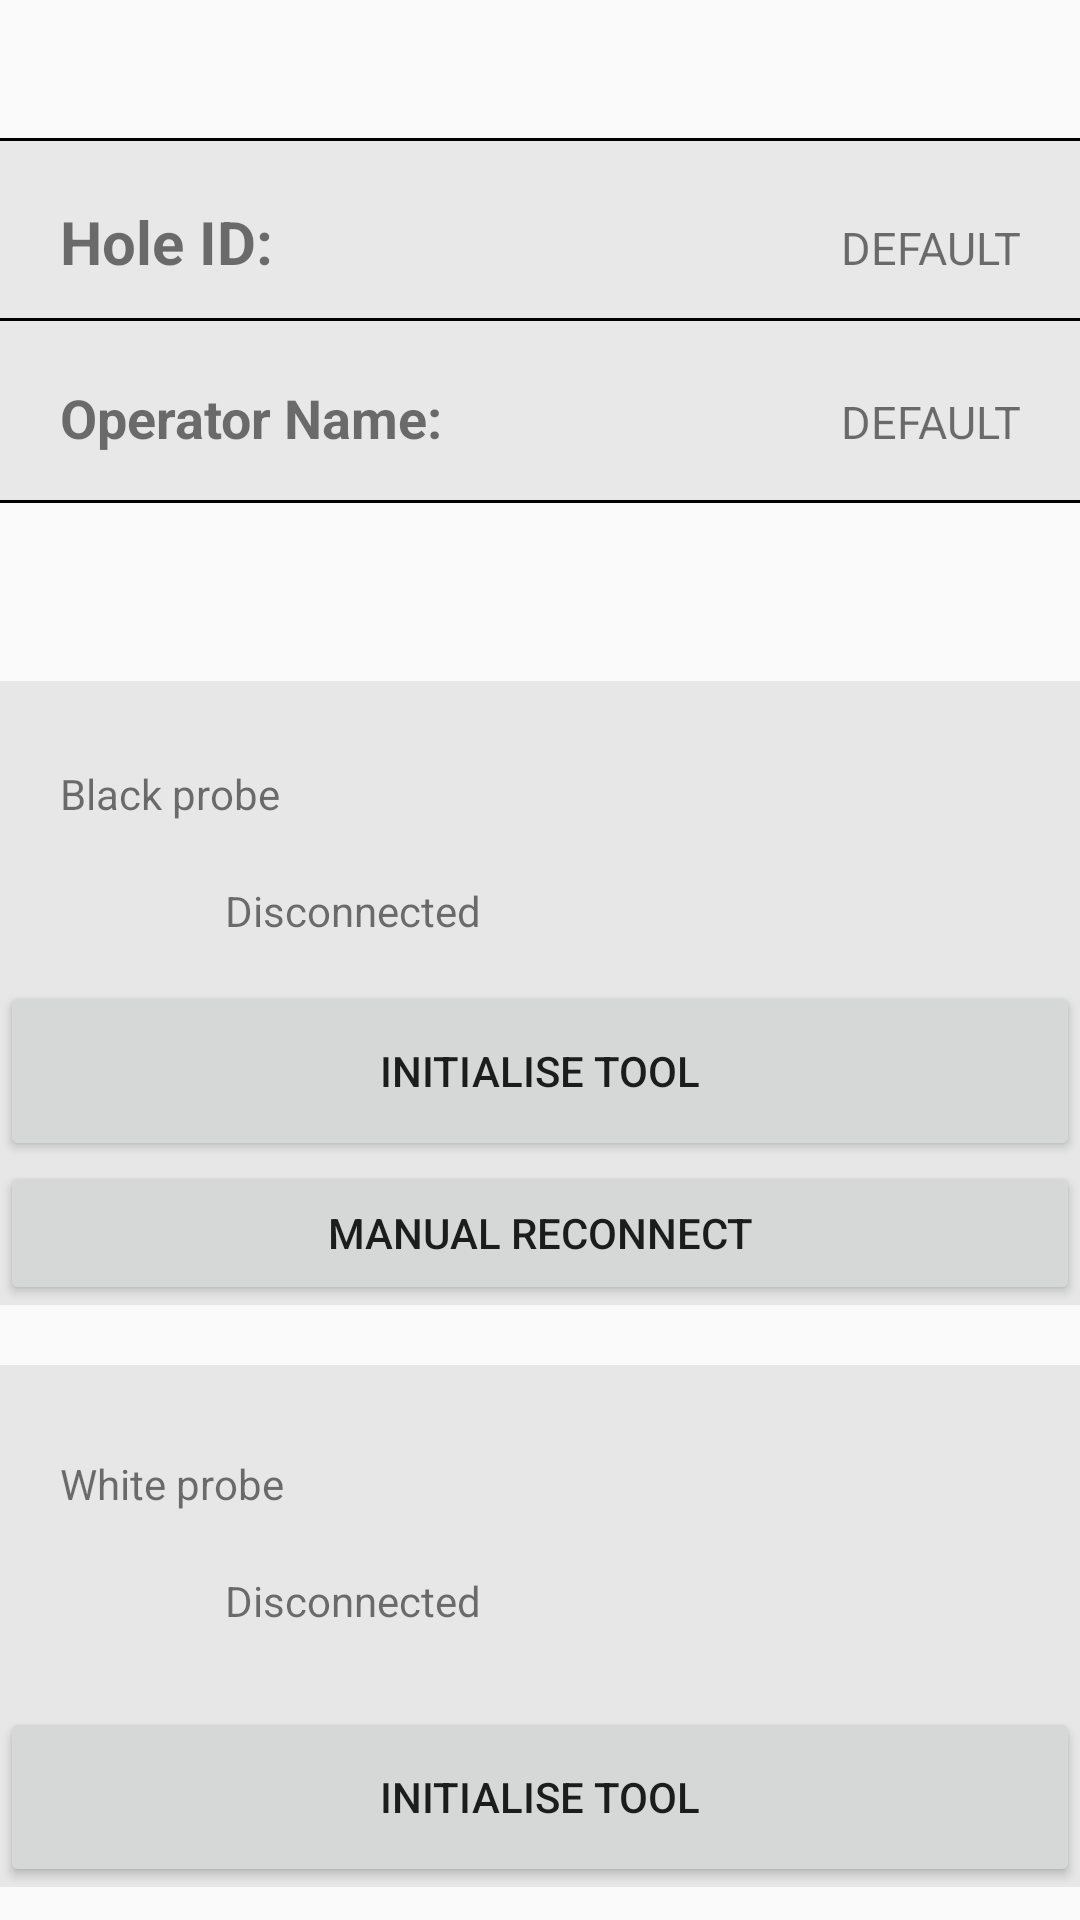

This screen was rendered from an Android layout file. Write that file and the resources it references.
<!-- AndroidManifest.xml: activity theme Theme.AppCompat.Light.DarkActionBar -->
<!-- res/layout/activity_main.xml -->
<?xml version="1.0" encoding="utf-8"?>
<ScrollView xmlns:android="http://schemas.android.com/apk/res/android"
    xmlns:app="http://schemas.android.com/apk/res-auto"
    xmlns:tools="http://schemas.android.com/tools"
    android:layout_width="fill_parent"
    android:layout_height="fill_parent"
    android:clickable="false"
    tools:context=".MainActivity">

    <androidx.constraintlayout.widget.ConstraintLayout
        android:layout_width="match_parent"
        android:layout_height="fill_parent">
        

        <ImageView
            android:id="@+id/imageView2"
            android:layout_width="fill_parent"
            android:layout_height="1dp"
            android:scaleType="fitXY"
            android:src="@drawable/black_rec"
            app:layout_constraintBottom_toTopOf="@+id/HoleIDBtn"></ImageView>

        <LinearLayout
            android:id="@+id/HoleIDBtn"
            android:layout_width="fill_parent"
            android:layout_height="60dp"
            android:layout_marginTop="20dp"
            android:background="#e8e8e8"
            android:clickable="true"
            android:onClick="holeIDBtnClick"
            android:orientation="horizontal"
            app:layout_constraintEnd_toEndOf="parent"
            app:layout_constraintStart_toStartOf="parent"
            app:layout_constraintTop_toBottomOf="@+id/text_home">

            <TextView
                android:id="@+id/HoleIDTxt"
                android:layout_width="wrap_content"
                android:layout_height="wrap_content"
                android:paddingLeft="20dp"
                android:paddingTop="20dp"
                android:text="Hole ID:"
                android:textSize="20sp"
                android:textStyle="bold" />

            <TextView
                android:id="@+id/HoleIDDisplayTxt"
                android:layout_width="fill_parent"
                android:layout_height="40dp"
                android:gravity="right"
                android:paddingRight="20dp"
                android:paddingBottom="10dp"
                android:text="DEFAULT"
                android:textSize="15sp" />

            <Button
                android:id="@+id/button"
                android:layout_width="wrap_content"
                android:layout_height="wrap_content"
                android:layout_weight="1"
                android:text="Button" />

        </LinearLayout>

        <ImageView
            android:id="@+id/imageView"
            android:layout_width="fill_parent"
            android:layout_height="1dp"
            android:scaleType="fitXY"
            android:src="@drawable/black_rec"
            app:layout_constraintBottom_toBottomOf="@+id/HoleIDBtn"></ImageView>

        <LinearLayout
            android:id="@+id/OperatorIDBtn"
            android:layout_width="fill_parent"
            android:layout_height="60dp"
            android:background="#e8e8e8"
            android:clickable="true"
            android:onClick="operatorIDBtnClick"
            android:orientation="horizontal"
            app:layout_constraintEnd_toEndOf="parent"
            app:layout_constraintStart_toStartOf="parent"
            app:layout_constraintTop_toBottomOf="@+id/HoleIDBtn">

            <TextView
                android:id="@+id/OperatorNameTxt"
                android:layout_width="wrap_content"
                android:layout_height="wrap_content"
                android:paddingLeft="20dp"
                android:paddingTop="20dp"
                android:text="Operator Name:"
                android:textSize="18sp"
                android:textStyle="bold" />

            <TextView
                android:id="@+id/OperatorNameDisplayTxt"
                android:layout_width="fill_parent"
                android:layout_height="40dp"
                android:gravity="right"
                android:paddingRight="20dp"
                android:text="DEFAULT"
                android:textSize="15sp" />

        </LinearLayout>

        <ImageView
            android:id="@+id/imageView5"
            android:layout_width="fill_parent"
            android:layout_height="1dp"
            android:layout_marginBottom="1dp"
            android:scaleType="fitXY"
            android:src="@drawable/black_rec"
            app:layout_constraintBottom_toBottomOf="@+id/OperatorIDBtn"
            app:layout_constraintTop_toBottomOf="@+id/OperatorIDBtn"></ImageView>


        <LinearLayout
            android:id="@+id/BlackProbeContainer"
            android:layout_width="match_parent"
            android:layout_height="wrap_content"
            android:layout_marginTop="60dp"
            android:background="#52BFBFBF"
            android:orientation="vertical"
            app:layout_constraintTop_toBottomOf="@+id/OperatorIDBtn">

            <TextView
                android:id="@+id/BlackProbeTxt"
                android:layout_width="wrap_content"
                android:layout_height="wrap_content"
                android:layout_marginStart="20dp"
                android:layout_marginTop="28dp"
                android:text="Black probe" />

            <LinearLayout
                android:id="@+id/BlackStatusContainer"
                android:layout_width="match_parent"
                android:layout_height="match_parent"
                android:clickable="true"
                android:onClick="blackProbeSelect"
                android:orientation="horizontal">

                <ImageView
                    android:id="@+id/BlackProbeStatusImg"
                    android:layout_width="35dp"
                    android:layout_height="35dp"
                    android:layout_marginStart="20dp"
                    android:layout_marginTop="10dp" />

                <TextView
                    android:id="@+id/BlackProbeStatusTxt"
                    android:layout_width="wrap_content"
                    android:layout_height="wrap_content"
                    android:layout_marginStart="20dp"
                    android:layout_marginTop="20dp"
                    android:text="Disconnected" />

            </LinearLayout>

            <Button
                android:id="@+id/BlackProbeBtn"
                android:layout_width="fill_parent"
                android:layout_height="60dp"
                android:layout_marginTop="8dp"
                android:onClick="BlackProbeBtnClick"
                android:text="Initialise Tool" />

            <Button
                android:id="@+id/button2"
                android:layout_width="match_parent"
                android:layout_height="wrap_content"
                android:onClick="reconnect"
                android:text="Manual Reconnect" />

        </LinearLayout>

        <LinearLayout
            android:id="@+id/WhiteProbeContainer"
            android:layout_width="match_parent"
            android:layout_height="wrap_content"
            android:layout_marginTop="20dp"
            android:background="#52BFBFBF"
            android:orientation="vertical"
            app:layout_constraintBottom_toBottomOf="parent"
            app:layout_constraintTop_toBottomOf="@+id/BlackProbeContainer">

            <TextView
                android:id="@+id/WhiteProbeTxt"
                android:layout_width="wrap_content"
                android:layout_height="wrap_content"
                android:layout_marginStart="20dp"
                android:layout_marginTop="30dp"
                android:text="White probe" />

            <LinearLayout
                android:id="@+id/WhiteProbeStatusContainer"
                android:layout_width="match_parent"
                android:layout_height="match_parent"
                android:onClick="WhiteProbeSelect"
                android:orientation="horizontal">

                <ImageView
                    android:id="@+id/WhiteProbeStatusImg"
                    android:layout_width="35dp"
                    android:layout_height="35dp"
                    android:layout_marginStart="20dp"
                    android:layout_marginTop="10dp" />

                <TextView
                    android:id="@+id/WhiteProbeStatusTxt"
                    android:layout_width="wrap_content"
                    android:layout_height="wrap_content"
                    android:layout_marginStart="20dp"
                    android:layout_marginTop="20dp"
                    android:text="Disconnected" />

            </LinearLayout>

            <Button
                android:id="@+id/WhiteProbeBtn"
                android:layout_width="fill_parent"
                android:layout_height="60dp"
                android:layout_marginTop="20dp"
                android:text="Initialise Tool" />

        </LinearLayout>

        <TextView
            android:id="@+id/text_home"
            android:layout_width="match_parent"
            android:layout_height="wrap_content"
            android:textAlignment="center"
            android:textSize="20sp"
            tools:layout_editor_absoluteX="21dp"
            tools:layout_editor_absoluteY="5dp" />

        
        
        
        
        
        
        

        
        
        
        
        
        
        
        
        


        
        
        
        
        
        

        
        
        
        
        
        
        
        
        
        

    </androidx.constraintlayout.widget.ConstraintLayout>



</ScrollView>
<!-- resources referenced by this layout -->
<resources>
  <!-- drawable black_rec: png bitmap (drawable, 9611 bytes) -->
</resources>
